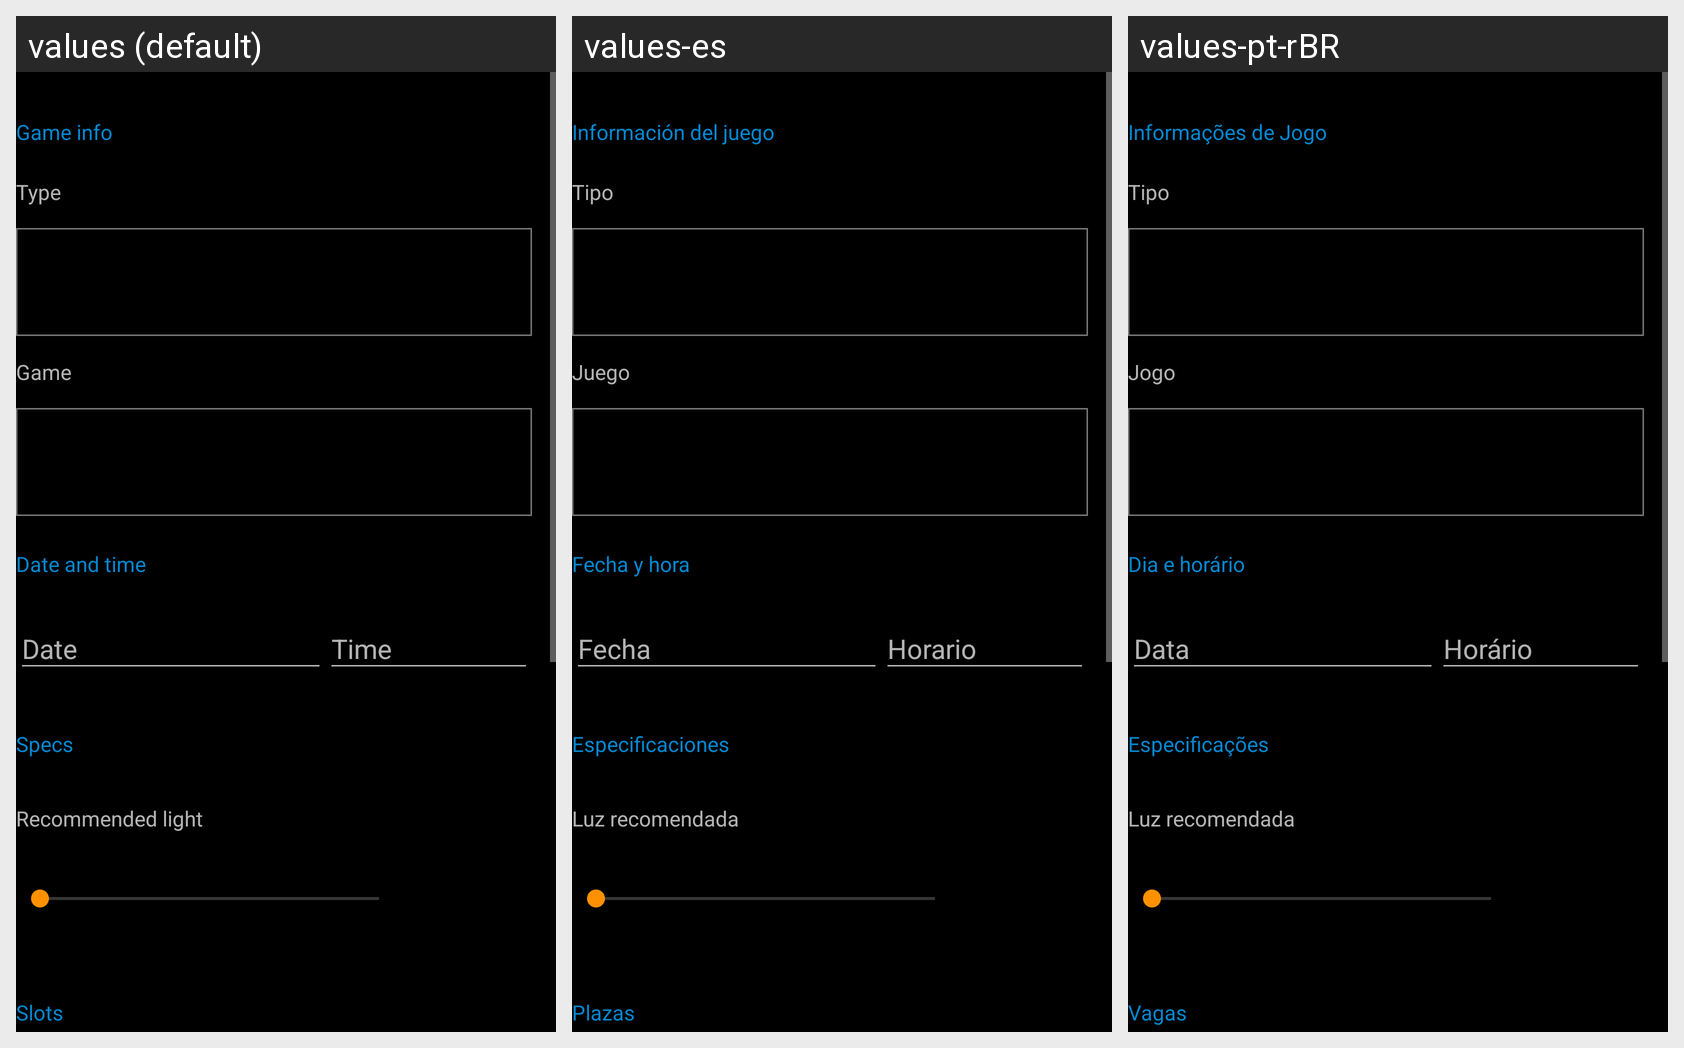

This grid shows one Android layout under several languages. Give, for every string resource on the screen, its name, the default text and each shown locale's text.
Android screen res/layout/new_event_layout.xml rendered under 3 locales, left to right: values (default), values-es, values-pt-rBR. Device: Nexus 5 (rendered at 1080×1920; each locale shown at half size, 540×960, under a caption strip naming it); theme DestinyApp.
Strings drawn on this screen, with the default value and each locale's value (text and hints the layout hard-codes, and strings that could not be matched under every locale, appear in the picture but are not listed):

game_info
  values: Game info
  values-es: Información del juego
  values-pt-rBR: Informações de Jogo

type
  values: Type
  values-es: Tipo
  values-pt-rBR: Tipo

game_label
  values: Game
  values-es: Juego
  values-pt-rBR: Jogo

date_time_section
  values: Date and time
  values-es: Fecha y hora
  values-pt-rBR: Dia e horário

specs
  values: Specs
  values-es: Especificaciones
  values-pt-rBR: Especificações

min_light_label
  values: Recommended light
  values-es: Luz recomendada
  values-pt-rBR: Luz recomendada

spaces
  values: Slots
  values-es: Plazas
  values-pt-rBR: Vagas
